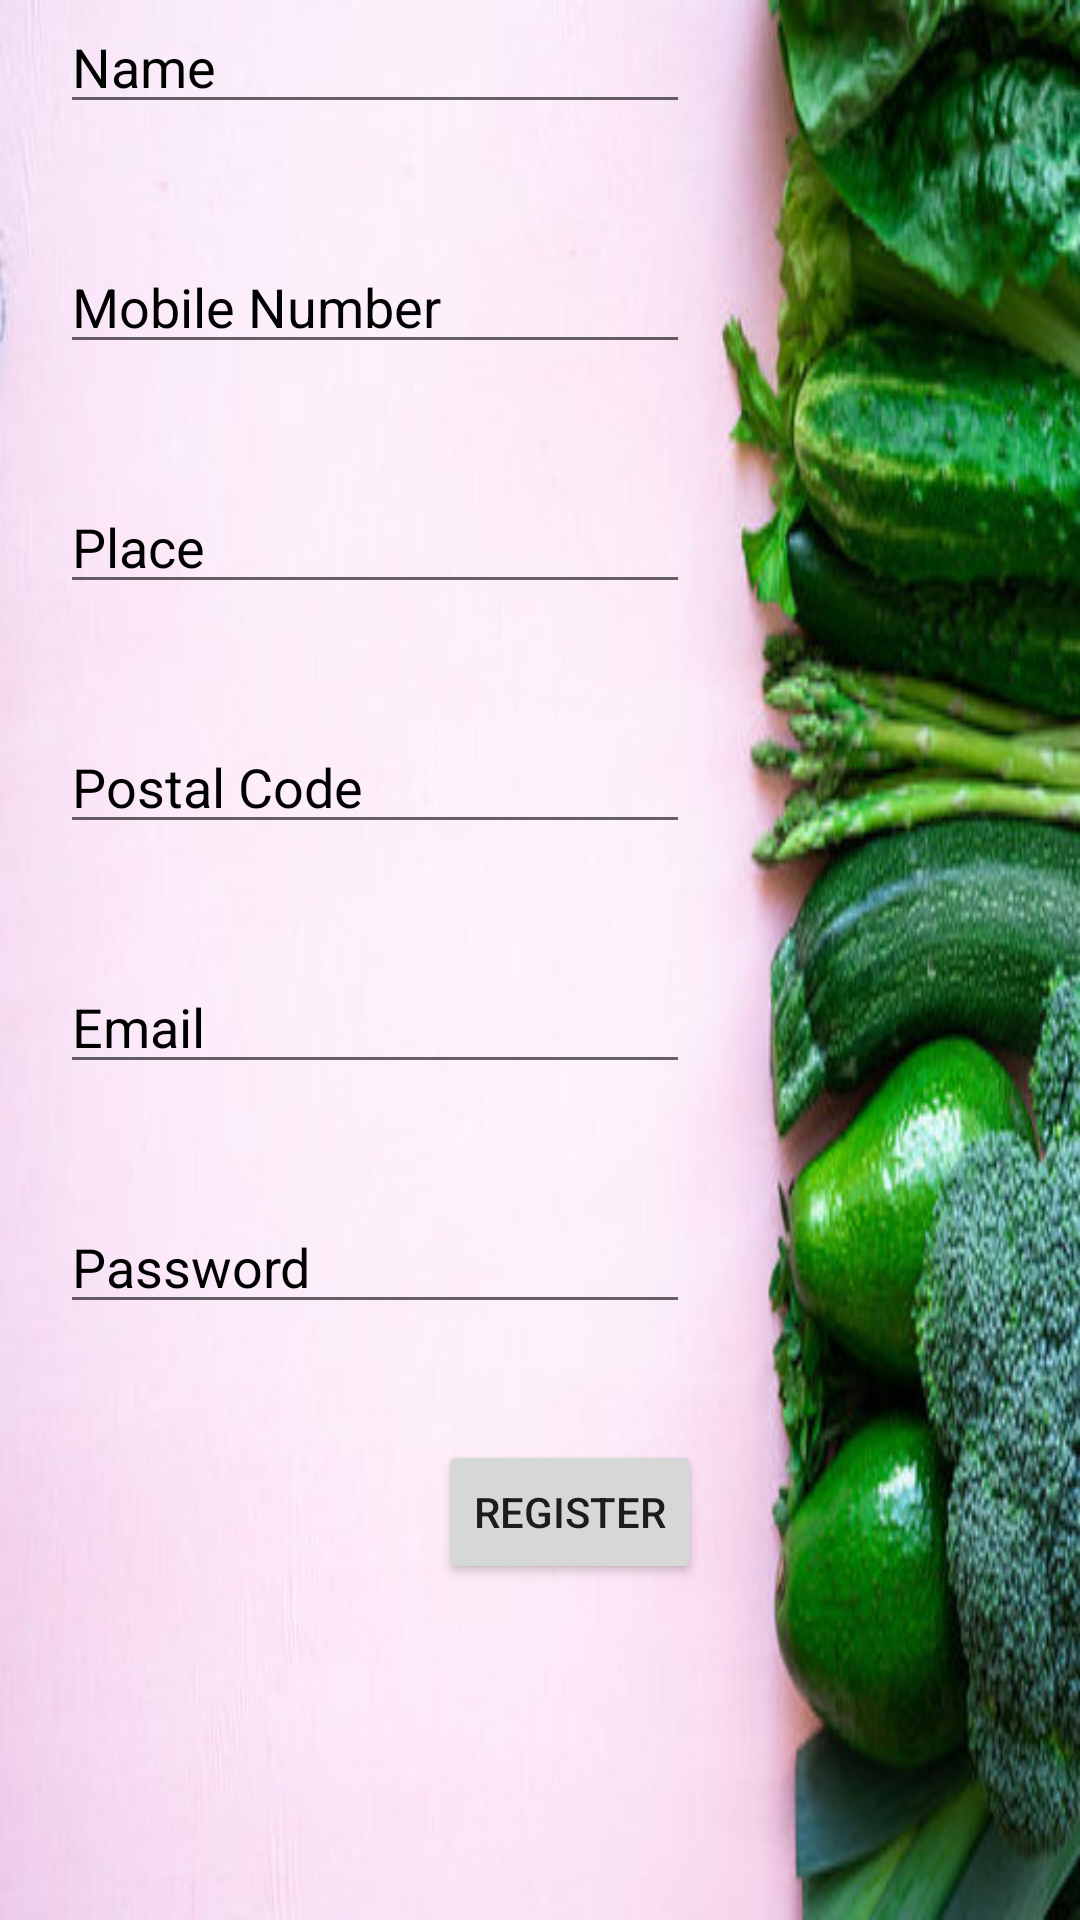

Reconstruct the res/layout file that produces this screen, plus the resources it refers to.
<!-- AndroidManifest.xml: application theme Theme.Groceryy -->
<!-- res/layout/activity_registeration.xml -->
<?xml version="1.0" encoding="utf-8"?>
<android.widget.LinearLayout xmlns:android="http://schemas.android.com/apk/res/android"
    xmlns:app="http://schemas.android.com/apk/res-auto"
    xmlns:tools="http://schemas.android.com/tools"
    android:layout_width="match_parent"
    android:layout_height="match_parent"
    android:background="@drawable/immmm"
    android:orientation="vertical"
    tools:context=".registeration">

    <ScrollView
        android:layout_width="match_parent"
        android:layout_height="match_parent"
        android:layout_marginLeft="20dp">

        <LinearLayout
            android:layout_width="match_parent"
            android:layout_height="wrap_content"
            android:orientation="vertical">


            <TableRow
                android:layout_width="match_parent"
                android:layout_height="80dp">

                <EditText
                    android:id="@+id/ed1"
                    android:layout_width="wrap_content"
                    android:layout_height="wrap_content"
                    android:ems="10"
                    android:hint="Name"
                    android:inputType="textPersonName"
                    android:textColorHint="#000000" />

            </TableRow>

            <TableRow
                android:layout_width="match_parent"
                android:layout_height="80dp">

                <EditText
                    android:id="@+id/ed2"
                    android:layout_width="wrap_content"
                    android:layout_height="wrap_content"
                    android:ems="10"
                    android:hint="Mobile Number"
                    android:inputType="textPersonName"
                    android:textColorHint="#000000" />

            </TableRow>

            <TableRow
                android:layout_width="match_parent"
                android:layout_height="80dp">

                <EditText
                    android:id="@+id/ed3"
                    android:layout_width="wrap_content"
                    android:layout_height="wrap_content"
                    android:ems="10"
                    android:hint="Place"
                    android:inputType="textPersonName"
                    android:textColorHint="#000000" />

            </TableRow>


            <TableRow
                android:layout_width="match_parent"
                android:layout_height="80dp">

                <EditText
                    android:id="@+id/ed4"
                    android:layout_width="wrap_content"
                    android:layout_height="wrap_content"
                    android:ems="10"
                    android:hint="Postal Code"
                    android:inputType="textPersonName"
                    android:textColorHint="#000000" />

            </TableRow>

            <TableRow
                android:layout_width="match_parent"
                android:layout_height="80dp">

                <EditText
                    android:id="@+id/ed5"
                    android:layout_width="wrap_content"
                    android:layout_height="wrap_content"
                    android:ems="10"
                    android:hint="Email"
                    android:inputType="textPersonName"
                    android:textColorHint="#000000" />
            </TableRow>

            <TableRow
                android:layout_width="match_parent"
                android:layout_height="80dp">

                <EditText
                    android:id="@+id/ed6"
                    android:layout_width="wrap_content"
                    android:layout_height="wrap_content"
                    android:ems="10"
                    android:hint="Password"
                    android:inputType="textPersonName"
                    android:textColorHint="#000000" />
            </TableRow>

            <TableRow
                android:layout_width="match_parent"
                android:layout_height="80dp"
                android:gravity="center|top">

                <Button
                    android:id="@+id/button3"
                    android:layout_width="wrap_content"
                    android:layout_height="wrap_content"
                    android:text="Register" />
            </TableRow>

        </LinearLayout>

    </ScrollView>

</android.widget.LinearLayout>
<!-- resources referenced by this layout -->
<resources>
  <!-- drawable immmm: jpg bitmap (drawable, 39542 bytes) -->
  <style name="Theme.Groceryy" parent="Theme.MaterialComponents.DayNight.DarkActionBar">
          
          <item name="colorPrimary">@color/purple_500</item>
          <item name="colorPrimaryVariant">@color/purple_700</item>
          <item name="colorOnPrimary">@color/white</item>
          
          <item name="colorSecondary">@color/teal_200</item>
          <item name="colorSecondaryVariant">@color/teal_700</item>
          <item name="colorOnSecondary">@color/black</item>
          
          <item name="android:statusBarColor" tools:targetApi="l">?attr/colorPrimaryVariant</item>
          
      </style>
  <color name="purple_500">	#008000</color>
  <color name="purple_700">	#008000</color>
  <color name="white">#FFFFFFFF</color>
  <color name="teal_200">#FF03DAC5</color>
  <color name="teal_700">#FF018786</color>
  <color name="black">#FF000000</color>
</resources>
